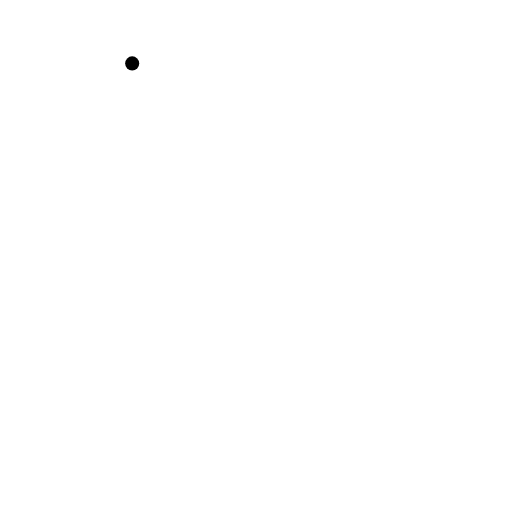
t = 0.00 s
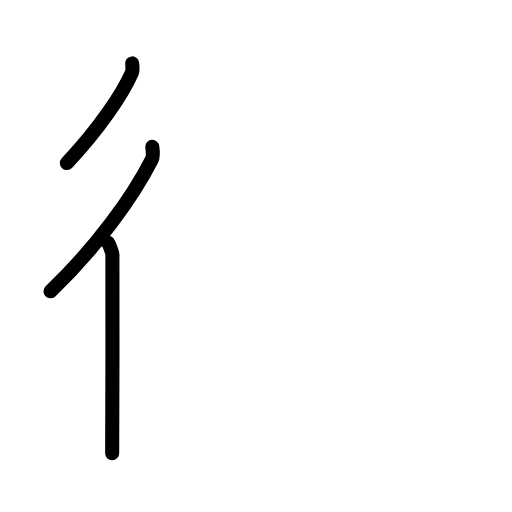
t = 2.80 s
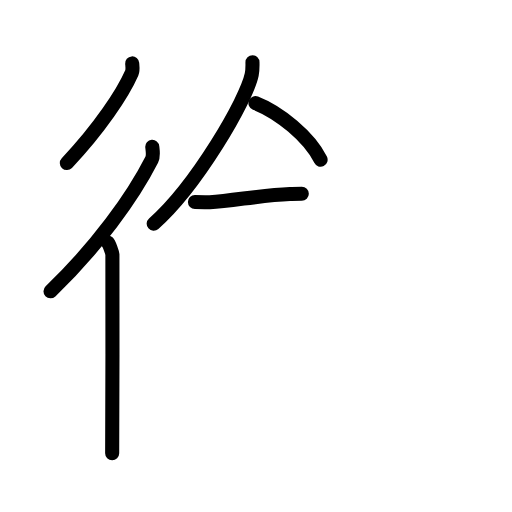
t = 5.60 s
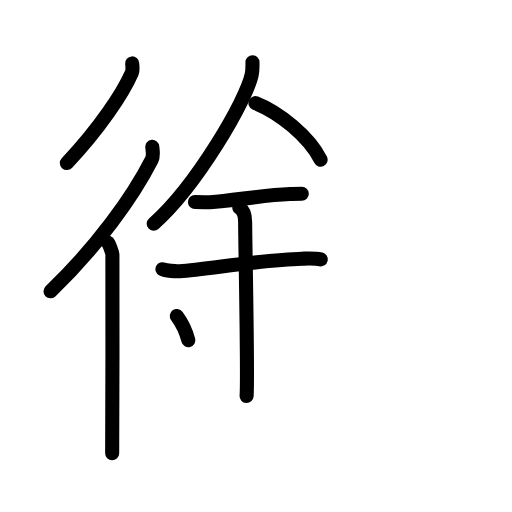
t = 8.40 s
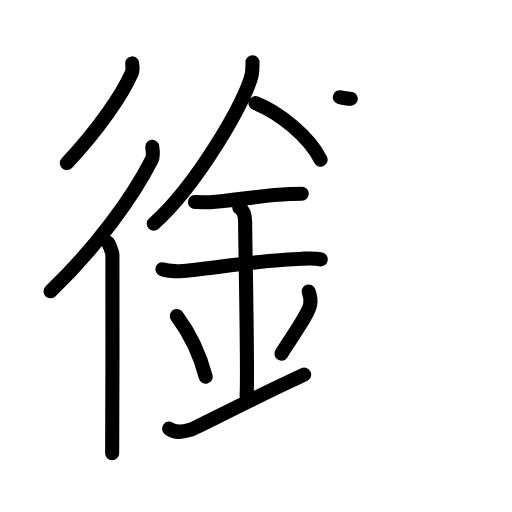
t = 11.20 s
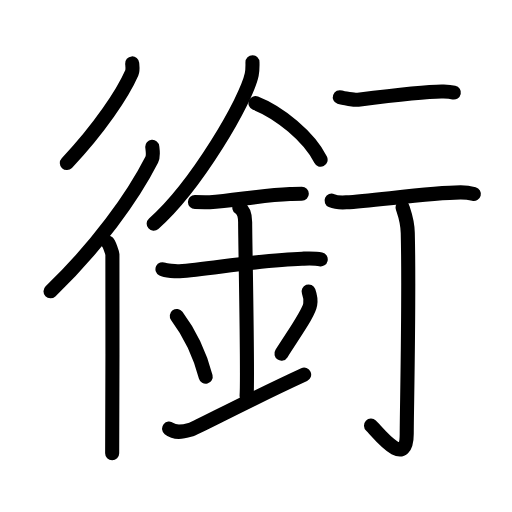
t = 14.00 s

The animated SVG that drew these frames (rendered in a browser with its animation timeline set to each time). Animation: 44 SMIL elements (animate=44); one cycle of 14.00 s.

<?xml version="1.0" encoding="UTF-8"?>
<!--
AniKanjiVG is licensed by CC-BY-SA Paul C. Sommerhoff (https://bitbucket.org/sommerhoff/anikanjivg).
AniKanjiVG uses KanjiVG which is licensed by CC-BY-SA Ulrich Apel (http://kanjivg.tagaini.net).
See also http://creativecommons.org/licenses/by-sa/3.0/
-->
<svg xmlns:kvg='http://kanjivg.tagaini.net' xmlns='http://www.w3.org/2000/svg' width='109' height='109' viewBox='0 0 109 109' style='fill:none;stroke:#000000;stroke-width:3;stroke-linecap:round;stroke-linejoin:round;' id="kvg:kanji_0929c"><g id="kvg:0929c" kvg:element="銜"><g id="kvg:0929c-g1" kvg:element="行" kvg:part="1" kvg:position="kamae"><g id="kvg:0929c-g2" kvg:element="彳" kvg:position="left" kvg:radical="nelson"><path id="kvg:0929c-s1" kvg:type="㇒" d="M28.14,13.5c0.04,0.5,0.19,1.39-0.08,2.01c-1.9,4.33-6.88,11.87-13.83,19.2"><animate attributeName="d" begin="0.0s" dur="0.5s" from="M28.14,13.5C28.14,13.5,28.14,13.5,28.14,13.5" to="M28.14,13.5c0.04,0.5,0.19,1.39-0.08,2.01" />
<animate attributeName="d" begin="0.5s" dur="0.5s" from="M28.14,13.5c0.04,0.5,0.19,1.39-0.08,2.01c0,0,0,0,0,0,0" to="M28.14,13.5c0.04,0.5,0.19,1.39-0.08,2.01c-1.9,4.33-6.88,11.87-13.83,19.2" />
</path>
<g id="kvg:0929c-g3" kvg:element="亻" kvg:variant="true" kvg:original="人"><path id="kvg:0929c-s2" kvg:type="㇒" d="M32.42,31.27c0.06,0.68,0.31,1.89-0.11,2.72c-4.06,8-11.66,18.52-21.56,28.03"><animate attributeName="d" begin="1.0s" dur="0.5s" from="M32.42,31.27C32.42,31.27,32.42,31.27,32.42,31.27" to="M32.42,31.27c0.06,0.68,0.31,1.89-0.11,2.72" />
<animate attributeName="d" begin="1.5s" dur="0.5s" from="M32.42,31.27c0.06,0.68,0.31,1.89-0.11,2.72c0,0,0,0,0,0,0" to="M32.42,31.27c0.06,0.68,0.31,1.89-0.11,2.72c-4.06,8-11.66,18.52-21.56,28.03" />
<animate attributeName="d" begin="0s" dur="1.0s" from="M-100,-100" to="M-100,-100" />
</path>
<path id="kvg:0929c-s3" kvg:type="㇑" d="M22.95,51.62c0.27,0.24,0.93,2.09,0.98,2.58c0.05,0.49,0,39.27-0.05,42.3"><animate attributeName="d" begin="2.0s" dur="0.5s" from="M22.95,51.62C22.95,51.62,22.95,51.62,22.95,51.62" to="M22.95,51.62c0.27,0.24,0.93,2.09,0.98,2.58" />
<animate attributeName="d" begin="2.5s" dur="0.5s" from="M22.95,51.62c0.27,0.24,0.93,2.09,0.98,2.58c0,0,0,0,0,0,0" to="M22.95,51.62c0.27,0.24,0.93,2.09,0.98,2.58c0.05,0.49,0,39.27-0.05,42.3" />
<animate attributeName="d" begin="0s" dur="2.0s" from="M-100,-100" to="M-100,-100" />
</path>
</g>
</g>
</g>
<g id="kvg:0929c-g4" kvg:element="金" kvg:radical="tradit"><g id="kvg:0929c-g5" kvg:position="top"><path id="kvg:0929c-s4" kvg:type="㇒" d="M53.75,13.24c0,0.87,0.05,1.57-0.16,2.62c-1.12,5.46-11.76,23.68-20.87,31.76"><animate attributeName="d" begin="3.0s" dur="0.5s" from="M53.75,13.24C53.75,13.24,53.75,13.24,53.75,13.24" to="M53.75,13.24c0,0.87,0.05,1.57-0.16,2.62" />
<animate attributeName="d" begin="3.5s" dur="0.5s" from="M53.75,13.24c0,0.87,0.05,1.57-0.16,2.62c0,0,0,0,0,0,0" to="M53.75,13.24c0,0.87,0.05,1.57-0.16,2.62c-1.12,5.46-11.76,23.68-20.87,31.76" />
<animate attributeName="d" begin="0s" dur="3.0s" from="M-100,-100" to="M-100,-100" />
</path>
<path id="kvg:0929c-s5" kvg:type="㇏" d="M54.39,21.96C59.4,23.91,65.81,29.09,68.25,34"><animate attributeName="d" begin="4.0s" dur="1.0s" from="M54.39,21.96C54.39,21.96,54.39,21.96,54.39,21.96" to="M54.39,21.96C59.4,23.91,65.81,29.09,68.25,34" />
<animate attributeName="d" begin="0s" dur="4.0s" from="M-100,-100" to="M-100,-100" />
</path>
</g>
<g id="kvg:0929c-g6" kvg:position="bottom"><path id="kvg:0929c-s6" kvg:type="㇐" d="M41.5,43c1.77,0,2.58,0.09,3.15,0.06c5.12-0.31,11.03-1.53,17.06-1.75c0.87-0.03,1.06-0.05,2.54-0.05"><animate attributeName="d" begin="5.0s" dur="0.3333333333333333s" from="M41.5,43C41.5,43,41.5,43,41.5,43" to="M41.5,43c1.77,0,2.58,0.09,3.15,0.06" />
<animate attributeName="d" begin="5.333333333333333s" dur="0.3333333333333333s" from="M41.5,43c1.77,0,2.58,0.09,3.15,0.06c0,0,0,0,0,0,0" to="M41.5,43c1.77,0,2.58,0.09,3.15,0.06c5.12-0.31,11.03-1.53,17.06-1.75" />
<animate attributeName="d" begin="5.666666666666667s" dur="0.3333333333333333s" from="M41.5,43c1.77,0,2.58,0.09,3.15,0.06c5.12-0.31,11.03-1.53,17.06-1.75c0,0,0,0,0,0,0" to="M41.5,43c1.77,0,2.58,0.09,3.15,0.06c5.12-0.31,11.03-1.53,17.06-1.75c0.87-0.03,1.06-0.05,2.54-0.05" />
<animate attributeName="d" begin="0s" dur="5.0s" from="M-100,-100" to="M-100,-100" />
</path>
<path id="kvg:0929c-s7" kvg:type="㇐" d="M34.59,57.31c0.68,0.33,2.93,0.48,3.63,0.43c6.29-0.49,18.02-2.49,26.07-2.67c0.85-0.02,2.72-0.13,3.99,0.15"><animate attributeName="d" begin="6.0s" dur="0.3333333333333333s" from="M34.59,57.31C34.59,57.31,34.59,57.31,34.59,57.31" to="M34.59,57.31c0.68,0.33,2.93,0.48,3.63,0.43" />
<animate attributeName="d" begin="6.333333333333333s" dur="0.3333333333333333s" from="M34.59,57.31c0.68,0.33,2.93,0.48,3.63,0.43c0,0,0,0,0,0,0" to="M34.59,57.31c0.68,0.33,2.93,0.48,3.63,0.43c6.29-0.49,18.02-2.49,26.07-2.67" />
<animate attributeName="d" begin="6.666666666666667s" dur="0.3333333333333333s" from="M34.59,57.31c0.68,0.33,2.93,0.48,3.63,0.43c6.29-0.49,18.02-2.49,26.07-2.67c0,0,0,0,0,0,0" to="M34.59,57.31c0.68,0.33,2.93,0.48,3.63,0.43c6.29-0.49,18.02-2.49,26.07-2.67c0.85-0.02,2.72-0.13,3.99,0.15" />
<animate attributeName="d" begin="0s" dur="6.0s" from="M-100,-100" to="M-100,-100" />
</path>
<path id="kvg:0929c-s8" kvg:type="㇑" d="M50.95,44.19c1.24,0.78,1.24,2.52,1.24,3.14c0,4.35,0.62,32.63,0.31,36.98"><animate attributeName="d" begin="7.0s" dur="0.5s" from="M50.95,44.19C50.95,44.19,50.95,44.19,50.95,44.19" to="M50.95,44.19c1.24,0.78,1.24,2.52,1.24,3.14" />
<animate attributeName="d" begin="7.5s" dur="0.5s" from="M50.95,44.19c1.24,0.78,1.24,2.52,1.24,3.14c0,0,0,0,0,0,0" to="M50.95,44.19c1.24,0.78,1.24,2.52,1.24,3.14c0,4.35,0.62,32.63,0.31,36.98" />
<animate attributeName="d" begin="0s" dur="7.0s" from="M-100,-100" to="M-100,-100" />
</path>
<path id="kvg:0929c-s9" kvg:type="㇔" d="M37.64,67.26c3.63,4.85,5.41,10.11,6.15,12.94"><animate attributeName="d" begin="8.0s" dur="1.0s" from="M37.64,67.26C37.64,67.26,37.64,67.26,37.64,67.26" to="M37.64,67.26c3.63,4.85,5.41,10.11,6.15,12.94" />
<animate attributeName="d" begin="0s" dur="8.0s" from="M-100,-100" to="M-100,-100" />
</path>
<path id="kvg:0929c-s10" kvg:type="㇒" d="M65.7,62.05c0.3,0.84,0.46,2.06,0.34,2.76c-0.3,1.81-2.71,5.13-6.12,10.47"><animate attributeName="d" begin="9.0s" dur="0.5s" from="M65.7,62.05C65.7,62.05,65.7,62.05,65.7,62.05" to="M65.7,62.05c0.3,0.84,0.46,2.06,0.34,2.76" />
<animate attributeName="d" begin="9.5s" dur="0.5s" from="M65.7,62.05c0.3,0.84,0.46,2.06,0.34,2.76c0,0,0,0,0,0,0" to="M65.7,62.05c0.3,0.84,0.46,2.06,0.34,2.76c-0.3,1.81-2.71,5.13-6.12,10.47" />
<animate attributeName="d" begin="0s" dur="9.0s" from="M-100,-100" to="M-100,-100" />
</path>
<path id="kvg:0929c-s11" kvg:type="㇐" d="M36,91.25c1.25,1,2.75,0.75,4.5,0.25c1.29-0.37,11.25-5.75,24.25-11.75"><animate attributeName="d" begin="10.0s" dur="0.5s" from="M36,91.25C36,91.25,36,91.25,36,91.25" to="M36,91.25c1.25,1,2.75,0.75,4.5,0.25" />
<animate attributeName="d" begin="10.5s" dur="0.5s" from="M36,91.25c1.25,1,2.75,0.75,4.5,0.25c0,0,0,0,0,0,0" to="M36,91.25c1.25,1,2.75,0.75,4.5,0.25c1.29-0.37,11.25-5.75,24.25-11.75" />
<animate attributeName="d" begin="0s" dur="10.0s" from="M-100,-100" to="M-100,-100" />
</path>
</g>
</g>
<g id="kvg:0929c-g7" kvg:element="行" kvg:part="2" kvg:position="kamae"><g id="kvg:0929c-g8" kvg:position="right"><path id="kvg:0929c-s12" kvg:type="㇐" d="M72.34,20.7c0.62,0.22,3.28,0.6,3.9,0.53c4.81-0.61,15.34-1.85,18.21-1.75c1.03,0.03,1.66,0.11,2.17,0.22"><animate attributeName="d" begin="11.0s" dur="0.3333333333333333s" from="M72.34,20.7C72.34,20.7,72.34,20.7,72.34,20.7" to="M72.34,20.7c0.62,0.22,3.28,0.6,3.9,0.53" />
<animate attributeName="d" begin="11.333333333333334s" dur="0.3333333333333333s" from="M72.34,20.7c0.62,0.22,3.28,0.6,3.9,0.53c0,0,0,0,0,0,0" to="M72.34,20.7c0.62,0.22,3.28,0.6,3.9,0.53c4.81-0.61,15.34-1.85,18.21-1.75" />
<animate attributeName="d" begin="11.666666666666666s" dur="0.3333333333333333s" from="M72.34,20.7c0.62,0.22,3.28,0.6,3.9,0.53c4.81-0.61,15.34-1.85,18.21-1.75c0,0,0,0,0,0,0" to="M72.34,20.7c0.62,0.22,3.28,0.6,3.9,0.53c4.81-0.61,15.34-1.85,18.21-1.75c1.03,0.03,1.66,0.11,2.17,0.22" />
<animate attributeName="d" begin="0s" dur="11.0s" from="M-100,-100" to="M-100,-100" />
</path>
<path id="kvg:0929c-s13" kvg:type="㇐" d="M70.59,42.71c0.82,0.36,2.31,0.41,3.13,0.36c5.78-0.33,18.03-2.08,24.3-2.12c1.36-0.01,2.18,0.17,2.86,0.35"><animate attributeName="d" begin="12.0s" dur="0.3333333333333333s" from="M70.59,42.71C70.59,42.71,70.59,42.71,70.59,42.71" to="M70.59,42.71c0.82,0.36,2.31,0.41,3.13,0.36" />
<animate attributeName="d" begin="12.333333333333334s" dur="0.3333333333333333s" from="M70.59,42.71c0.82,0.36,2.31,0.41,3.13,0.36c0,0,0,0,0,0,0" to="M70.59,42.71c0.82,0.36,2.31,0.41,3.13,0.36c5.78-0.33,18.03-2.08,24.3-2.12" />
<animate attributeName="d" begin="12.666666666666666s" dur="0.3333333333333333s" from="M70.59,42.71c0.82,0.36,2.31,0.41,3.13,0.36c5.78-0.33,18.03-2.08,24.3-2.12c0,0,0,0,0,0,0" to="M70.59,42.71c0.82,0.36,2.31,0.41,3.13,0.36c5.78-0.33,18.03-2.08,24.3-2.12c1.36-0.01,2.18,0.17,2.86,0.35" />
<animate attributeName="d" begin="0s" dur="12.0s" from="M-100,-100" to="M-100,-100" />
</path>
<path id="kvg:0929c-s14" kvg:type="㇚" d="M85.71,44.16c0.08,0.47,1.02,2.44,1.1,5.41c0.35,14.27-0.22,37.9-0.22,42.76c0,7.88-6.29-0.49-7.6-1.71"><animate attributeName="d" begin="13.0s" dur="0.3333333333333333s" from="M85.71,44.16C85.71,44.16,85.71,44.16,85.71,44.16" to="M85.71,44.16c0.08,0.47,1.02,2.44,1.1,5.41" />
<animate attributeName="d" begin="13.333333333333334s" dur="0.3333333333333333s" from="M85.71,44.16c0.08,0.47,1.02,2.44,1.1,5.41c0,0,0,0,0,0,0" to="M85.71,44.16c0.08,0.47,1.02,2.44,1.1,5.41c0.35,14.27-0.22,37.9-0.22,42.76" />
<animate attributeName="d" begin="13.666666666666666s" dur="0.3333333333333333s" from="M85.71,44.16c0.08,0.47,1.02,2.44,1.1,5.41c0.35,14.27-0.22,37.9-0.22,42.76c0,0,0,0,0,0,0" to="M85.71,44.16c0.08,0.47,1.02,2.44,1.1,5.41c0.35,14.27-0.22,37.9-0.22,42.76c0,7.88-6.29-0.49-7.6-1.71" />
<animate attributeName="d" begin="0s" dur="13.0s" from="M-100,-100" to="M-100,-100" />
</path>
</g>
</g>
</g>
</svg>
